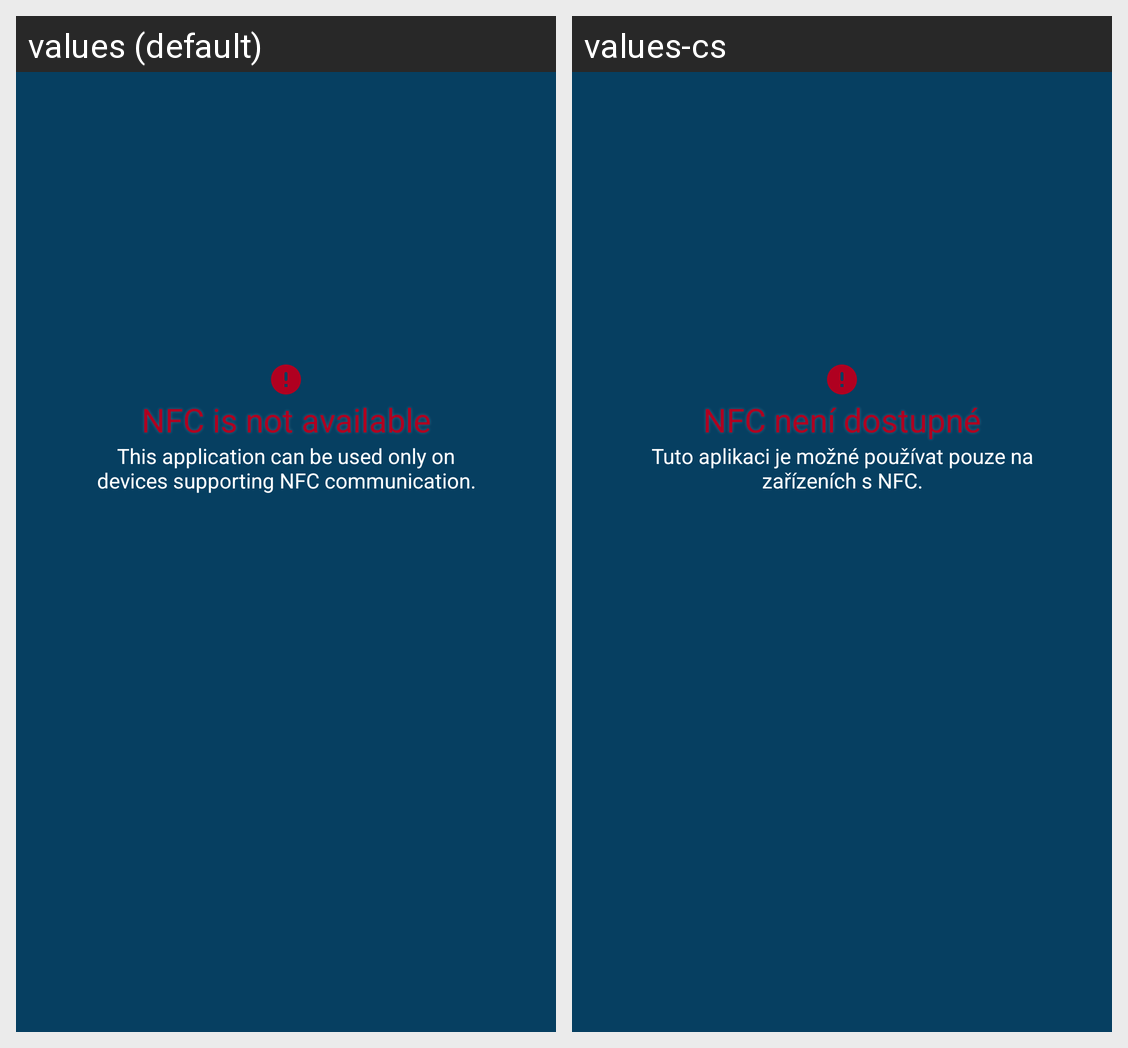

Here is an Android app screen in its default locale and in the app's own translations. Write out the translated-string differences for the strings that appear on this screen.
Android screen res/layout/activity_nfc_not_available.xml rendered under 2 locales, left to right: values (default), values-cs. Device: Nexus 5 (rendered at 1080×1920; each locale shown at half size, 540×960, under a caption strip naming it); theme Theme.KISCtecka.
Strings drawn on this screen, with the default value and each locale's value (text and hints the layout hard-codes, and strings that could not be matched under every locale, appear in the picture but are not listed):

nfc_unavailable_title
  values: NFC is not available
  values-cs: NFC není dostupné

nfc_unavailable_text
  values: This application can be used only on devices supporting NFC communication.
  values-cs: Tuto aplikaci je možné používat pouze na zařízeních s NFC.
